Run: headless pygame with SDL's dummy video driver; simulated clock (each Clock.tick advances the game by its frame time, no real sleeping); random seed 0; keys injected as events and as key.get_pressed() state; no mouse input.
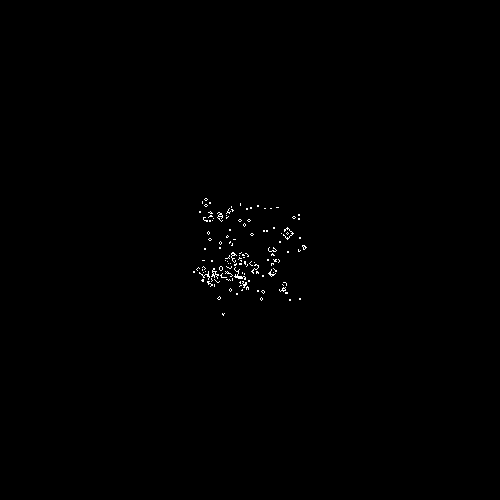
Frame 1 of 4 · flips 1–60 · no input
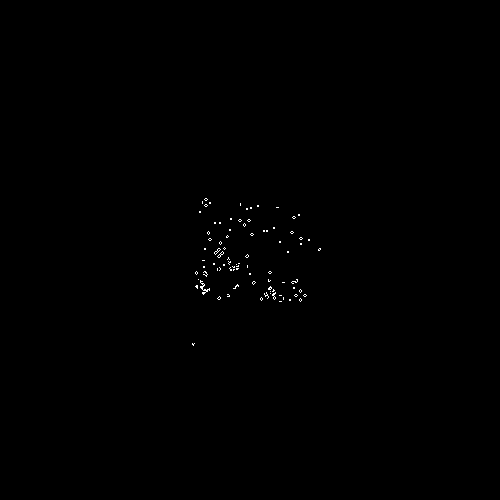
Frame 2 of 4 · flips 61–180 · tapped SPACE, RETURN · held RIGHT (→), D
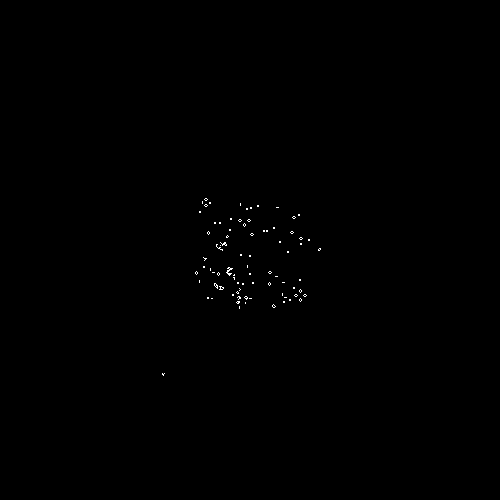
Frame 3 of 4 · flips 181–300 · held DOWN (↓), S
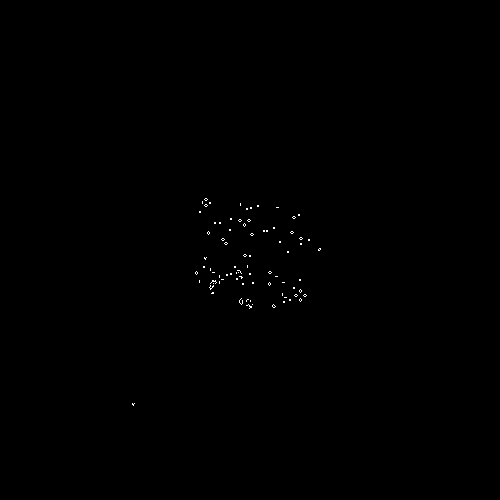
Frame 4 of 4 · flips 301–420 · held LEFT (←), A, UP (↑), W

The pygame program that drew these frames:

#!/usr/bin/python
# -*- coding: utf8 -*-

from pygame import display
from random import randint

# initialise le monde
scr = display.set_mode((500,500))
# peuple le monde
p = set( (randint(200,300),randint(200,300))for foo in range(1500) )

while 1:
    q = {}
    for j,k in p:
        for x,y in ((-1,1),(0, 1),(1,1),(-1,0),(1,0),(-1,-1),(0,-1),(1,-1)):
            i = (j+x),(k+y)
            # q va contenir ile nb de voisins 
            # pour tous les voisins de cellules vivantes
            q[i] = q.setdefault(i,0)+1
    # Nettoyage écran
    scr.fill(0)
    # Astuce « scr.set_at(i,0xffffff) or i » pour faire en un coup le scr.set_at
    # et l'insertion du i dans le set
    p = set (scr.set_at(i,0xffffff) or i for i,j in q.items() if j == 3 or (i in p and j == 2) )
    display.flip()
